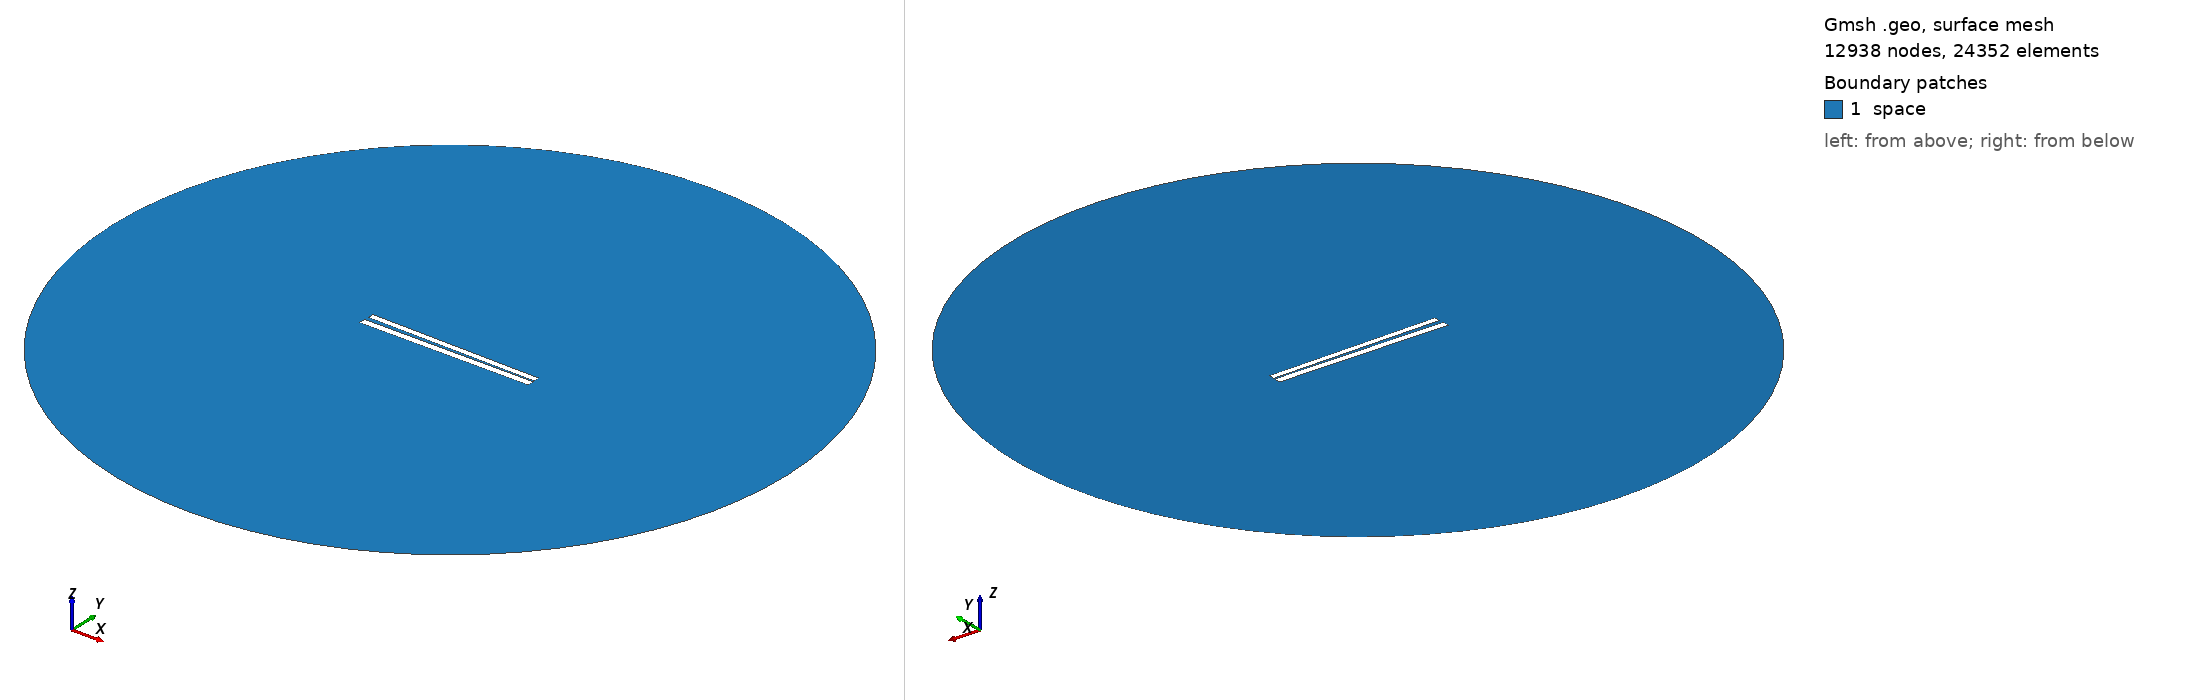

Gmsh geometry script, surface-meshed: 12938 nodes, 24352 surface elements. Boundary patches (legend numbers): 1 space. Left view from above one corner, right view from below the opposite corner. Legend entries are the model's physical surfaces. The drawing asked Gmsh for element sizes between 1% and 20% of the model's largest extent; the script's own settings can give other sizes.

=== 210.geo (drawn) ===
// Set the geometry kernel
SetFactory("OpenCASCADE");

//---------------------------------------
// Rectangles
//---------------------------------------

// Rectangle 1 (top)
Point(1) = {-49.78888888888889, 0.9611111111111111, 0, 1.0};
Point(2) = {49.78888888888889, 0.9611111111111111, 0, 1.0};
Point(3) = {49.78888888888889, 4.538888888888889, 0, 1.0};
Point(4) = {-49.78888888888889, 4.538888888888889, 0, 1.0};

Line(1) = {1, 2};
Line(2) = {2, 3};
Line(3) = {3, 4};
Line(4) = {4, 1};

Line Loop(1) = {1, 2, 3, 4};
Plane Surface(1) = {1};

Rotate { {0, 0, 1}, {0,  0.75,  0}, -0.017 } {
  Surface{1};
}

// Rectangle 2 (bottom)
Point(5) = {-50,-0.75, 0, 1.0};
Point(6) = { 50,-0.75, 0, 1.0};
Point(7) = { 50,-4.75, 0, 1.0};
Point(8) = {-50,-4.75, 0, 1.0};

Line(5) = {5, 6};
Line(6) = {6, 7};
Line(7) = {7, 8};
Line(8) = {8, 5};

Line Loop(2) = {5, 6, 7, 8};
Plane Surface(2) = {2}; 


//---------------------------------------
// Circle
//---------------------------------------

// Define points
Point(9) = {0, 0, 0};        // Center
Point(10) = {200, 0, 0};     // Start point
Point(11) = {0, 200, 0};     // 90 degrees
Point(12) = {-200, 0, 0};    // 180 degrees
Point(13) = {0, -200, 0};    // 270 degrees

// Define circle arcs (each needs start, center, end)
Circle(9) = {10, 9, 11};
Circle(10) = {11, 9, 12};
Circle(11) = {12, 9, 13};
Circle(12) = {13, 9, 10};

// Define curve loop and surface if needed
Curve Loop(3) = {9, 10, 11, 12};
Surface(3) = {3};

// Subtract Rectangles from Circle
BooleanDifference{ Surface{3}; Delete; }{ Surface{1}; Surface{2}; Delete; }

//---------------------------------------
// Transfinite Lines and Surface
//---------------------------------------
r = 7;
Transfinite Line {1, 3} = 50*r Using Progression 1;
Transfinite Line {2, 4} = 2*r Using Progression 1;
Transfinite Line {5, 7} = 50*r Using Progression 1;
Transfinite Line {6, 8} = 2*r Using Progression 1;
Transfinite Line {9, 10, 11, 12} = 20 Using Progression 1;

//---------------------------------------
// Define Physical Groups
//---------------------------------------                

//--- Physical Curves
// Physical groups for boundaries
Physical Line("force_segment", 10) = {1};
Physical Line("upper_plate", 11) = {2, 3, 4};
Physical Line("lower_plate", 12) = {5, 6, 7, 8};
Physical Line("boundary", 20) = {9, 10, 11, 12};

//--- Physical Surfaces
Physical Surface("space", 30) = {3};

//---------------------------------------
// 6. Generate the Mesh
//---------------------------------------
Mesh 2;  // 2D mesh generation
